Labelled photos from "dataset", an image-classification folder in eddie772tw/R6Assist. The possible labels are: Ace, Alibi, Amaru, Aruni, Ash, Azami, Bandit, Blackbeard, Blitz, Brava, Buck, capitão, Castle, Caveira, Clash, Deimos, Denari, Doc, Dokkaebi, Echo, Ela, Fenrir, Finka, Flores, Frost, Fuze, Glaz, Goyo, Gridlock, Grim, Hibana, Iana, Jackal, jäger, Kaid, Kali, Kapkan, Lesion, Lion, Maestro, Maverick, Melusi, Mira, Montagne, Mozzie, Mute, Nomad, Oryx, Osa, Pulse, Ram, Rauora, Recruit attacker, Recruit defender, Rook, Sens, Sentry, skopós, Sledge, Smoke, Solis, Striker, Tachanka, Thatcher, Thermite, Thorn, Thunderbird, Tubarao, Twitch, Valkyrie, Vigil, Wamai, Warden, Ying, Zero, Zofia.

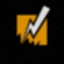
Label: Bandit

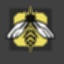
Label: Grim

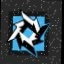
Label: Brava

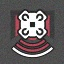
Label: Echo

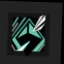
Label: Sens

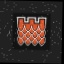
Label: Castle
